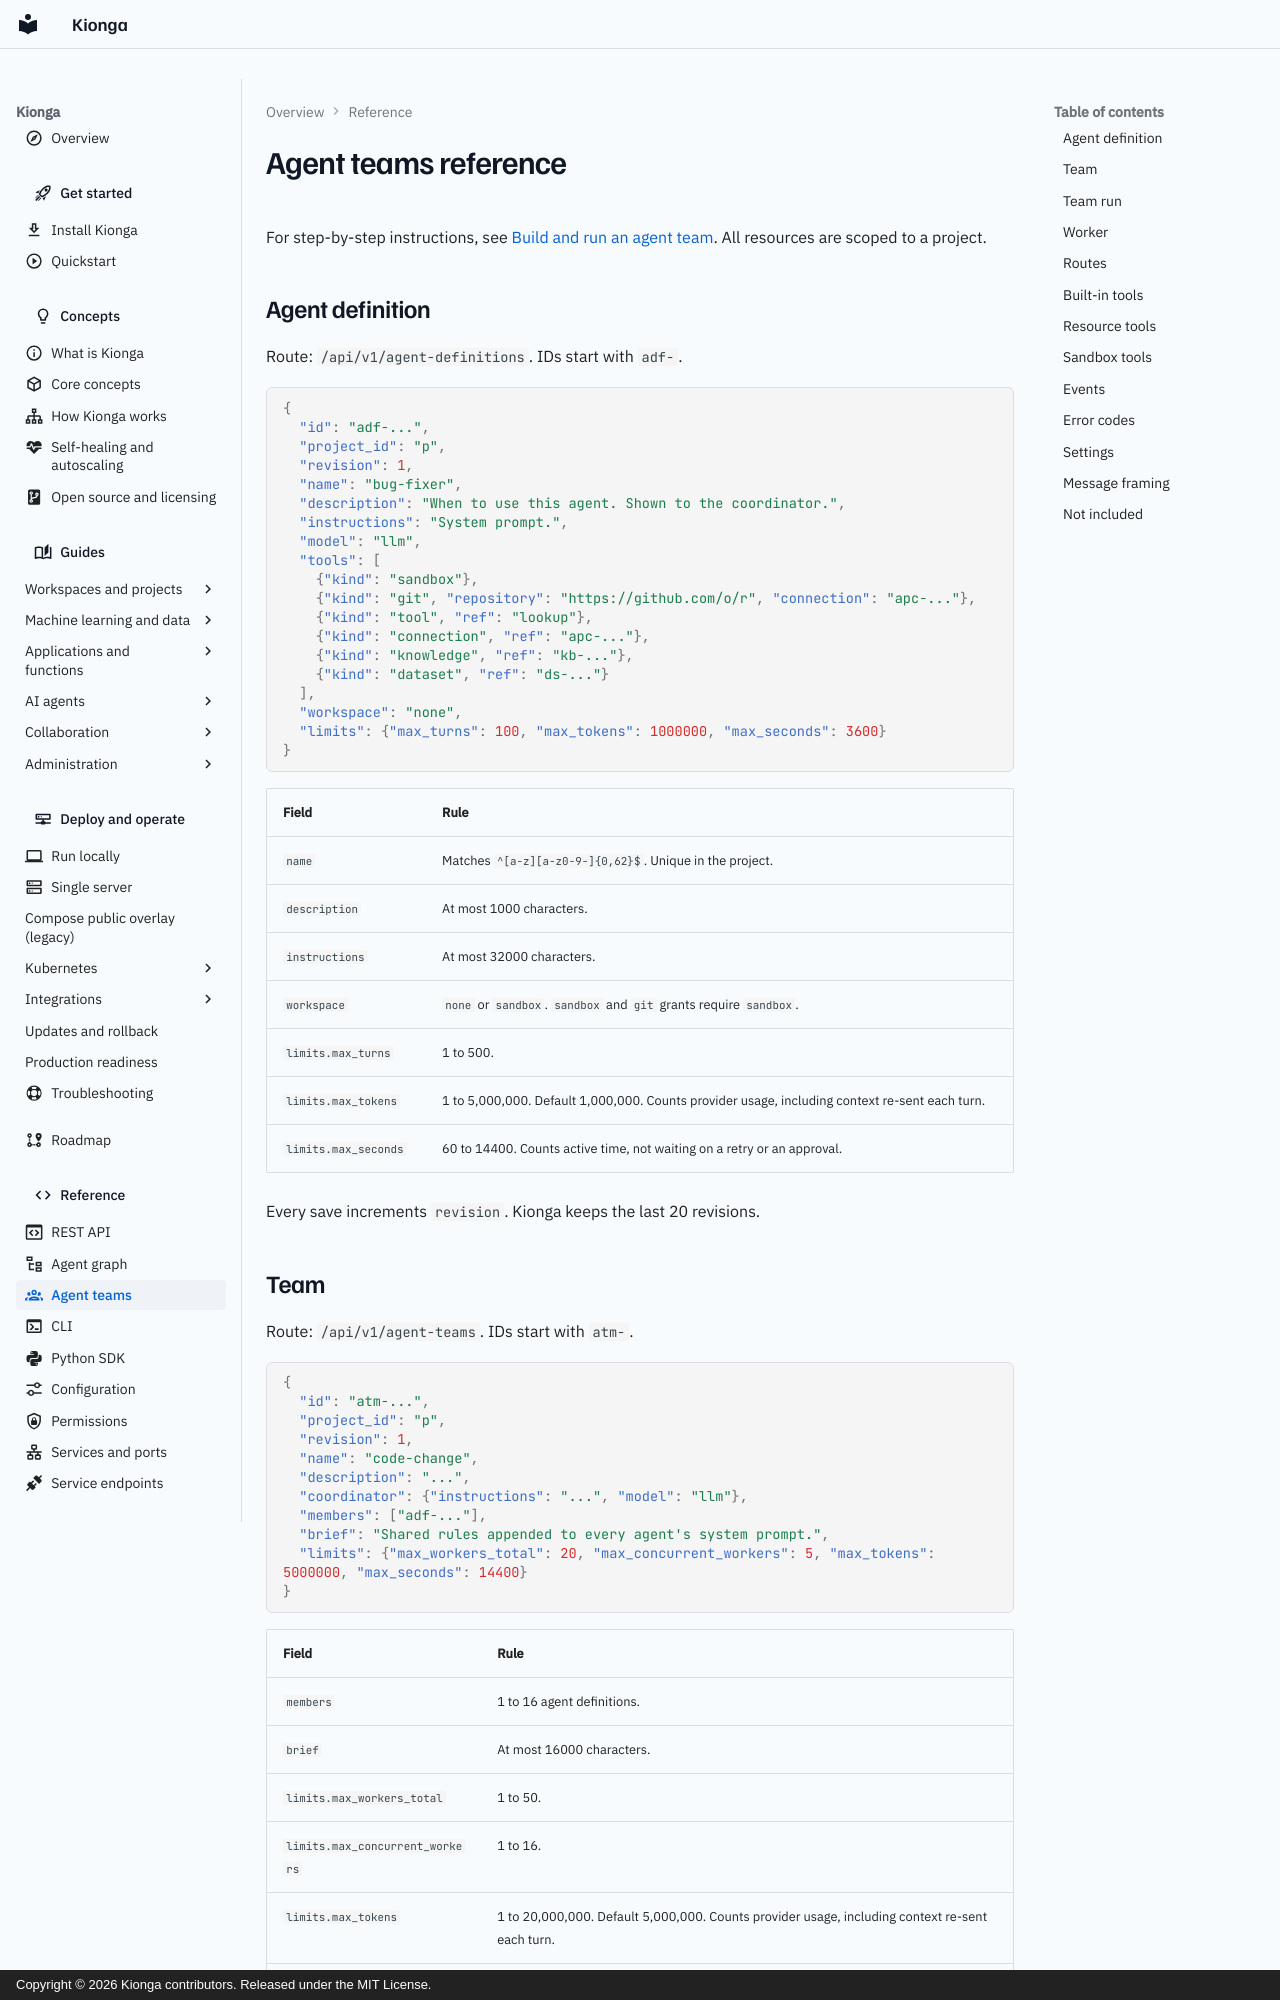

repository: kiongahq/docs · page: reference/agent-teams/index.html · generator: mkdocs · copyright: Copyright © 2026 Kionga contributors. Released under the MIT License.

---
icon: material/account-group-outline
description: Reference for agent teams, covering agent definitions, teams, runs, workers, routes, built-in and sandbox tools, events, error codes and limits.
---

# Agent teams reference

For step-by-step instructions, see [Build and run an agent team](../guides/agent-teams.md). All
resources are scoped to a project.

## Agent definition

Route: `/api/v1/agent-definitions`. IDs start with `adf-`.

```json
{
  "id": "adf-...",
  "project_id": "p",
  "revision": 1,
  "name": "bug-fixer",
  "description": "When to use this agent. Shown to the coordinator.",
  "instructions": "System prompt.",
  "model": "llm",
  "tools": [
    {"kind": "sandbox"},
    {"kind": "git", "repository": "https://github.com/o/r", "connection": "apc-..."},
    {"kind": "tool", "ref": "lookup"},
    {"kind": "connection", "ref": "apc-..."},
    {"kind": "knowledge", "ref": "kb-..."},
    {"kind": "dataset", "ref": "ds-..."}
  ],
  "workspace": "none",
  "limits": {"max_turns": 100, "max_tokens": 1000000, "max_seconds": 3600}
}
```

| Field | Rule |
| --- | --- |
| `name` | Matches `^[a-z][a-z0-9-]{0,62}$`. Unique in the project. |
| `description` | At most 1000 characters. |
| `instructions` | At most 32000 characters. |
| `workspace` | `none` or `sandbox`. `sandbox` and `git` grants require `sandbox`. |
| `limits.max_turns` | 1 to 500. |
| `limits.max_tokens` | 1 to 5,000,000. Default 1,000,000. Counts provider usage, including context re-sent each turn. |
| `limits.max_seconds` | 60 to 14400. Counts active time, not waiting on a retry or an approval. |

Every save increments `revision`. Kionga keeps the last 20 revisions.

## Team

Route: `/api/v1/agent-teams`. IDs start with `atm-`.

```json
{
  "id": "atm-...",
  "project_id": "p",
  "revision": 1,
  "name": "code-change",
  "description": "...",
  "coordinator": {"instructions": "...", "model": "llm"},
  "members": ["adf-..."],
  "brief": "Shared rules appended to every agent's system prompt.",
  "limits": {"max_workers_total": 20, "max_concurrent_workers": 5, "max_tokens": 5000000, "max_seconds": 14400}
}
```

| Field | Rule |
| --- | --- |
| `members` | 1 to 16 agent definitions. |
| `brief` | At most 16000 characters. |
| `limits.max_workers_total` | 1 to 50. |
| `limits.max_concurrent_workers` | 1 to 16. |
| `limits.max_tokens` | 1 to 20,000,000. Default 5,000,000. Counts provider usage, including context re-sent each turn. |
| `limits.max_seconds` | 60 to 86400. |
